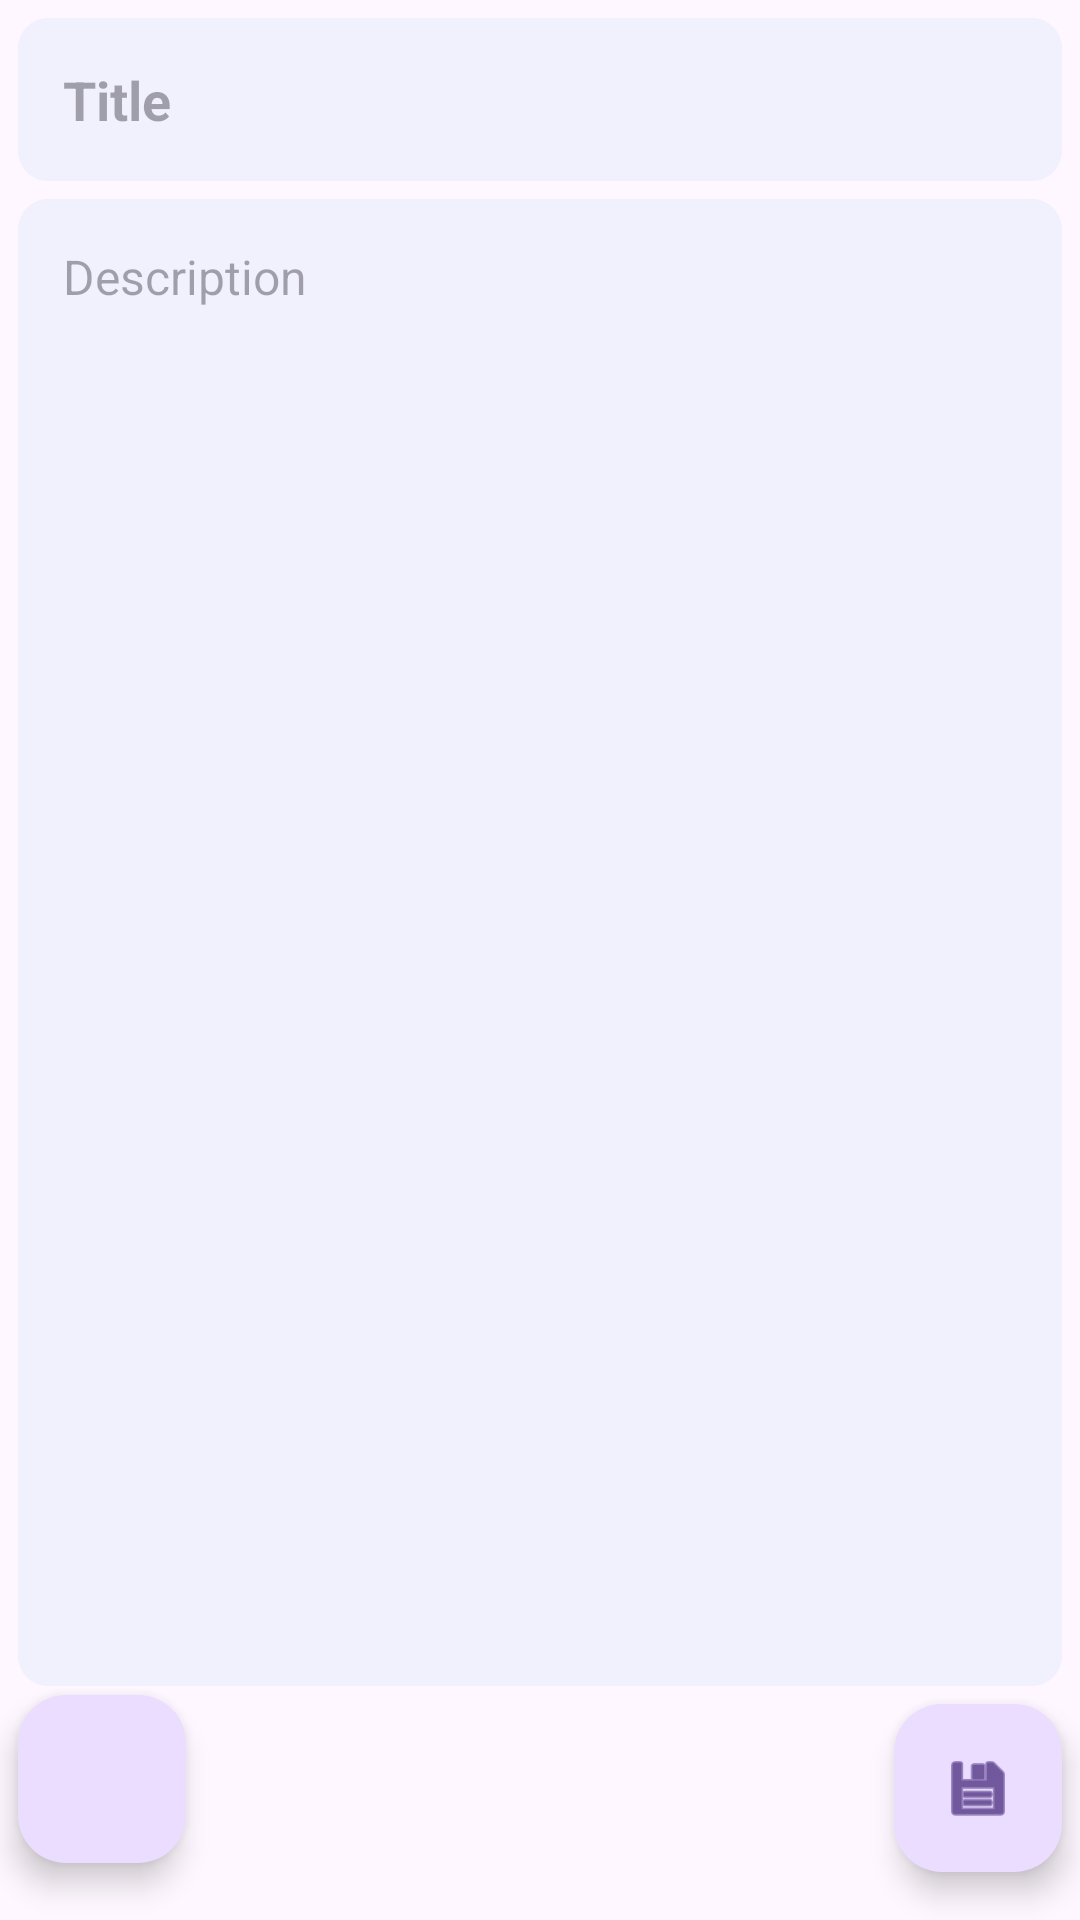

Here is an Android app screen rendered from its layout file. Give the layout XML and the strings, colors and styles it references.
<!-- AndroidManifest.xml: application theme Theme.SampleApplication -->
<!-- res/layout/fragment_update.xml -->
<?xml version="1.0" encoding="utf-8"?>
<androidx.constraintlayout.widget.ConstraintLayout xmlns:android="http://schemas.android.com/apk/res/android"
    xmlns:tools="http://schemas.android.com/tools"
    android:layout_width="match_parent"
    android:layout_height="match_parent"
    xmlns:app="http://schemas.android.com/apk/res-auto"
    tools:context=".mainUi.fragment.AddFragment">

    <androidx.appcompat.widget.AppCompatEditText
        android:id="@+id/title"
        android:layout_width="match_parent"
        android:layout_height="0dp"
        android:hint="Title"
        android:textSize="18sp"
        android:textStyle="bold"
        android:layout_margin="6dp"
        android:maxLines="1"
        android:inputType="text"
        android:background="@drawable/edit_text_background"
        android:padding="15dp"
        app:layout_constraintStart_toStartOf="parent"
        app:layout_constraintEnd_toEndOf="parent"
        app:layout_constraintTop_toTopOf="parent"/>

    <androidx.appcompat.widget.AppCompatEditText
        android:id="@+id/description"
        android:layout_width="match_parent"
        android:layout_height="0dp"
        android:layout_margin="6dp"
        android:hint="Description"
        android:background="@drawable/edit_text_background"
        android:padding="15dp"
        android:textSize="16sp"
        android:maxLength="250"
        android:gravity="start|top"
        app:layout_constraintBottom_toTopOf="@+id/fabSave"
        app:layout_constraintEnd_toEndOf="parent"
        app:layout_constraintStart_toStartOf="parent"
        app:layout_constraintTop_toBottomOf="@id/title" />

    <ProgressBar
        android:id="@+id/progressBar"
        android:layout_width="wrap_content"
        android:layout_height="wrap_content"
        android:visibility="gone"
        app:layout_constraintBottom_toBottomOf="parent"
        app:layout_constraintEnd_toEndOf="parent"
        app:layout_constraintHorizontal_bias="0.5"
        app:layout_constraintStart_toStartOf="parent"
        app:layout_constraintTop_toTopOf="parent"
        app:layout_constraintVertical_bias="0.5" />

    <com.google.android.material.floatingactionbutton.FloatingActionButton
        android:id="@+id/fabSave"
        android:layout_width="wrap_content"
        android:layout_height="wrap_content"
        android:layout_marginEnd="6dp"
        android:layout_marginBottom="16dp"
        app:layout_constraintTop_toBottomOf="@id/description"
        android:src="@android:drawable/ic_menu_save"
        app:layout_constraintBottom_toBottomOf="parent"
        app:layout_constraintEnd_toEndOf="parent" />

    <com.google.android.material.floatingactionbutton.FloatingActionButton
        android:id="@+id/fabDelete"
        android:layout_width="wrap_content"
        android:layout_height="wrap_content"
        android:layout_marginBottom="16dp"
        android:layout_marginStart="6dp"
        android:src="@drawable/delete"
        app:layout_constraintBottom_toBottomOf="parent"
        app:layout_constraintStart_toStartOf="parent"
        app:layout_constraintTop_toBottomOf="@+id/description" />

</androidx.constraintlayout.widget.ConstraintLayout>
<!-- resources referenced by this layout -->
<resources>
  <!-- drawable edit_text_background (drawable) -->
  <?xml version="1.0" encoding="utf-8"?>
  <shape android:shape="rectangle" xmlns:android="http://schemas.android.com/apk/res/android">
      <corners android:radius="10dp"/>
      <solid android:color="#0F2A7EDC"/>
  </shape>
  <style name="Theme.SampleApplication" parent="Base.Theme.SampleApplication" />
  
      //Progress Bar
  <style name="Base.Theme.SampleApplication" parent="Theme.Material3.DayNight.NoActionBar">
          
          
          <item name="android:statusBarColor">@color/black</item>
      </style>
  <color name="black">#FF000000</color>
</resources>
